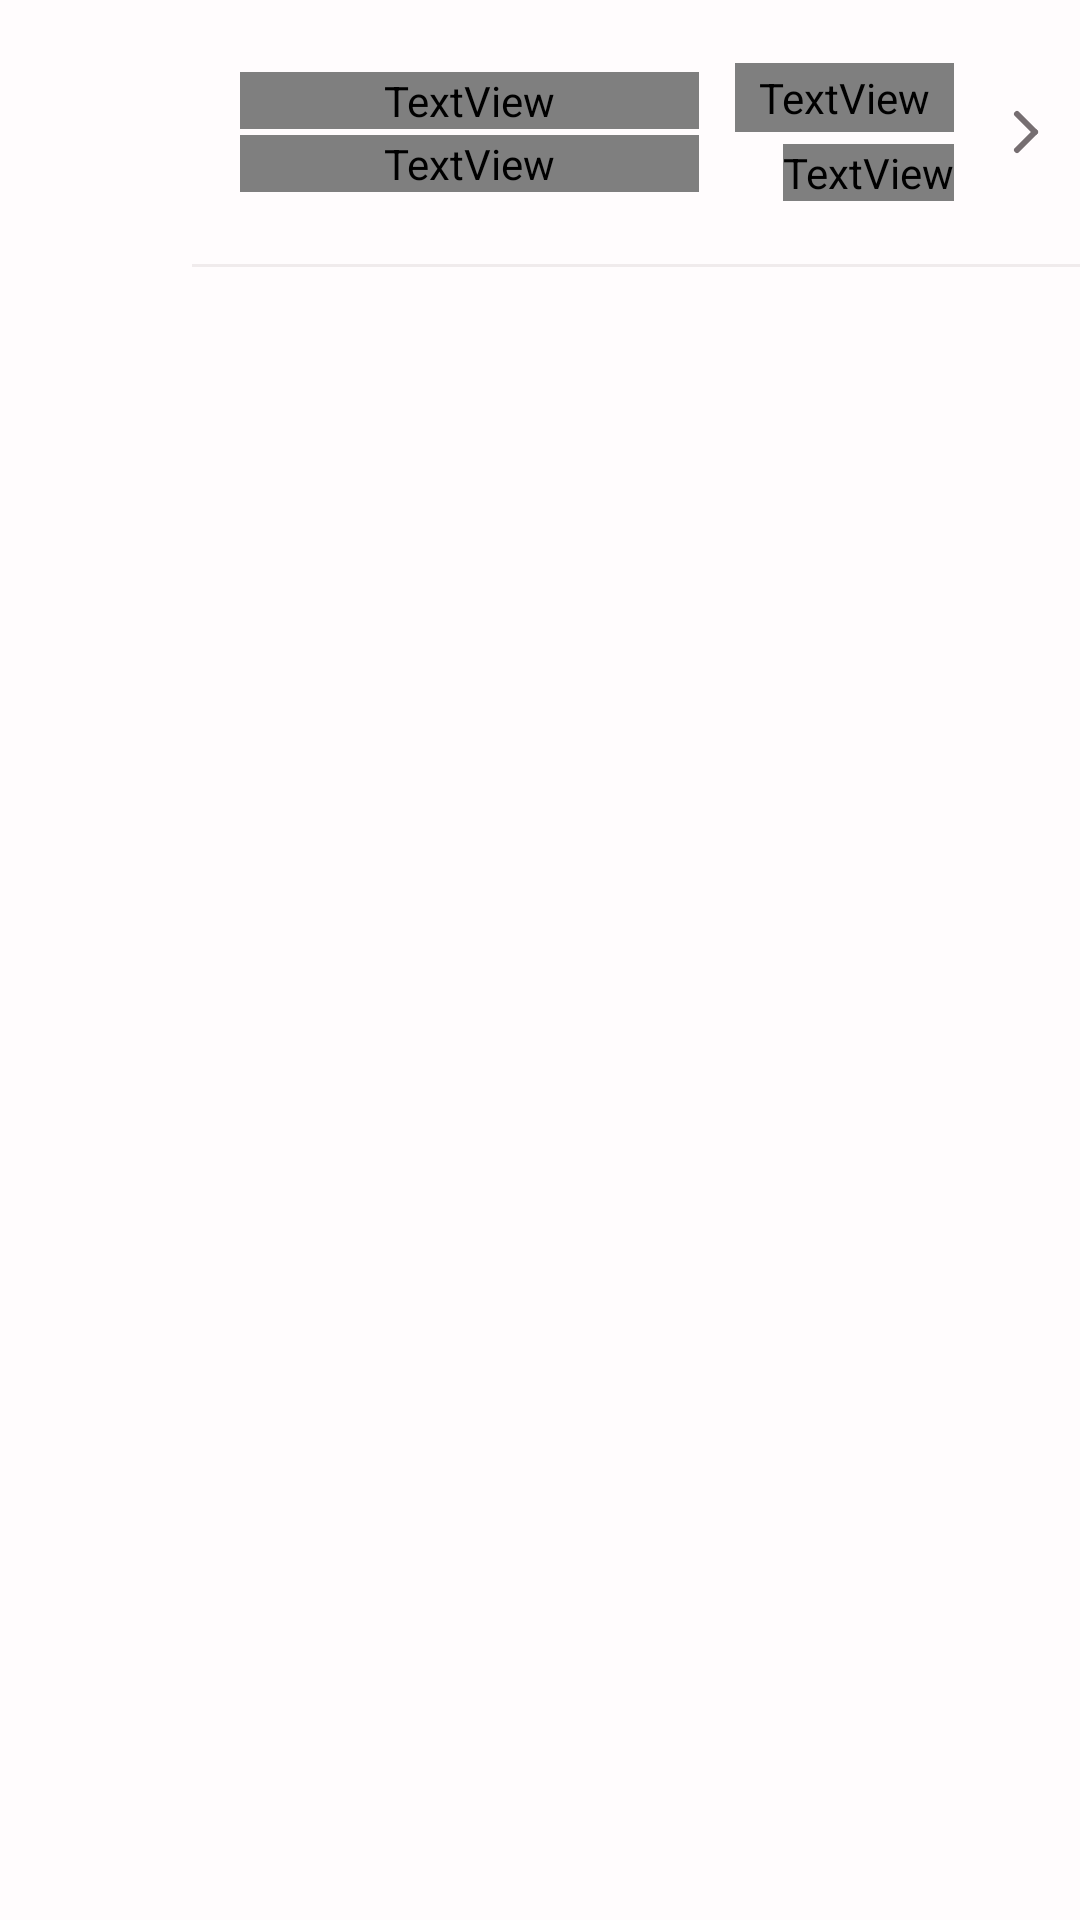

The Android layout XML behind this screen, and the referenced resources:
<!-- AndroidManifest.xml: application theme Theme.Lighture -->
<!-- res/layout/view_fridge_item.xml -->
<?xml version="1.0" encoding="utf-8"?>
<LinearLayout xmlns:android="http://schemas.android.com/apk/res/android"
    xmlns:app="http://schemas.android.com/apk/res-auto"
    xmlns:tools="http://schemas.android.com/tools"
    android:id="@+id/fridgeItem"
    android:layout_width="match_parent"
    android:layout_height="wrap_content"
    android:background="?attr/selectableItemBackground"
    android:orientation="vertical">

    <LinearLayout
        android:layout_width="match_parent"
        android:layout_height="wrap_content"
        android:baselineAligned="false"
        android:gravity="center_vertical"
        android:minHeight="88dp"
        android:orientation="horizontal"
        android:paddingStart="0dp"
        android:paddingTop="@dimen/space_1"
        android:paddingEnd="@dimen/page_padding_x"
        android:paddingBottom="@dimen/space_1">

        <FrameLayout
            android:layout_width="@dimen/size_avatar_lg"
            android:layout_height="@dimen/size_avatar_lg">

            <com.google.android.material.imageview.ShapeableImageView
                android:id="@+id/fridgeItemImage"
                android:layout_width="match_parent"
                android:layout_height="match_parent"
                android:contentDescription="@null"
                android:scaleType="centerCrop"
                app:shapeAppearanceOverlay="@style/ShapeAppearance.Material3.Corner.Full" />

            <TextView
                android:id="@+id/fridgeItemEmoji"
                android:layout_width="match_parent"
                android:layout_height="match_parent"
                android:gravity="center"
                android:textSize="40sp"
                android:visibility="gone"
                tools:text="🥑"
                tools:visibility="visible" />
        </FrameLayout>

        <LinearLayout
            android:layout_width="0dp"
            android:layout_height="wrap_content"
            android:layout_weight="1"
            android:orientation="vertical">

            <TextView
                android:id="@+id/fridgeItemName"
                style="@style/TextAppearance.Lighture.Body"
                android:layout_width="match_parent"
                android:layout_height="wrap_content"
                android:ellipsize="end"
                android:maxLines="1"
                android:textColor="@color/text_primary"
                tools:text="Tomatoes" />

            <TextView
                android:id="@+id/fridgeItemQuantity"
                style="@style/TextAppearance.Lighture.BodySmall"
                android:layout_width="match_parent"
                android:layout_height="wrap_content"
                android:layout_marginTop="@dimen/space_0_5"
                android:ellipsize="end"
                android:maxLines="1"
                android:textColor="@color/text_secondary"
                tools:text="5 pieces" />
        </LinearLayout>

        <LinearLayout
            android:layout_width="wrap_content"
            android:layout_height="wrap_content"
            android:layout_marginStart="@dimen/space_3"
            android:baselineAligned="false"
            android:gravity="end"
            android:orientation="vertical">

            <TextView
                android:id="@+id/fridgeItemStatus"
                style="@style/TextAppearance.Lighture.Caption"
                android:layout_width="wrap_content"
                android:layout_height="wrap_content"
                android:background="@drawable/bg_tag_pill"
                android:maxLines="1"
                android:paddingStart="@dimen/space_2"
                android:paddingTop="@dimen/space_0_5"
                android:paddingEnd="@dimen/space_2"
                android:paddingBottom="@dimen/space_0_5"
                tools:backgroundTint="@color/fresh_background"
                tools:text="Fresh"
                tools:textColor="@color/fresh_color" />

            <TextView
                android:id="@+id/fridgeItemExpiry"
                style="@style/TextAppearance.Lighture.Caption"
                android:layout_width="wrap_content"
                android:layout_height="wrap_content"
                android:layout_marginTop="@dimen/space_1"
                android:drawablePadding="@dimen/space_1"
                android:ellipsize="end"
                android:gravity="center_vertical"
                android:maxLines="1"
                android:textColor="@color/text_secondary"
                app:drawableStartCompat="@drawable/ic_calendar"
                app:drawableTint="@color/icon_secondary"
                tools:text="3 days left" />
        </LinearLayout>

        <TextView
            android:id="@+id/fridgeItemArrow"
            android:layout_width="@dimen/size_icon_sm"
            android:layout_height="@dimen/size_icon_sm"
            android:layout_marginStart="@dimen/space_3"
            android:gravity="center"
            app:drawableStartCompat="@drawable/ic_chevron_right"
            app:drawableTint="@color/icon_secondary"
            tools:ignore="RtlSymmetry" />
    </LinearLayout>

    <View
        android:id="@+id/itemDivider"
        android:layout_width="match_parent"
        android:layout_height="1dp"
        android:layout_marginStart="@dimen/space_16"
        android:background="@color/divider" />

</LinearLayout>
<!-- resources referenced by this layout -->
<resources>
  <color name="divider">#143D262D</color>
  <color name="fresh_background">@color/color_success_soft</color>
  <color name="fresh_color">@color/color_success</color>
  <color name="icon_secondary">#766E71</color>
  <color name="text_primary">#1A1A1A</color>
  <color name="text_secondary">#6B7280</color>
  <dimen name="page_padding_x">@dimen/space_4</dimen>
  <dimen name="size_avatar_lg">80dp</dimen>
  <dimen name="size_icon_sm">20dp</dimen>
  <dimen name="space_0_5">2dp</dimen>
  <dimen name="space_1">4dp</dimen>
  <dimen name="space_16">64dp</dimen>
  <dimen name="space_2">8dp</dimen>
  <dimen name="space_3">12dp</dimen>
  <style name="Theme.Lighture" parent="Base.Theme.Lighture" />
  <color name="color_success_soft">#EDF9F0</color>
  <color name="color_success">#2F8F4E</color>
  <dimen name="space_4">16dp</dimen>
  <dimen name="radius_pill">1000dp</dimen>
  <dimen name="font_size_md">16sp</dimen>
  <dimen name="font_size_sm">14sp</dimen>
  <dimen name="font_size_xs">12sp</dimen>
  <color name="brand_primary">@color/red_600</color>
  <color name="button_primary_text">#FFFFFF</color>
  <color name="brand_primary_soft">@color/red_100</color>
  <color name="red_700">#B91C3B</color>
  <color name="red_accent">#FF526B</color>
  <color name="icon_container_background">@color/red_50</color>
  <color name="food_dairy">#4D79B8</color>
  <color name="food_dairy_soft">#EFF5FC</color>
  <color name="color_info_strong">#1F5189</color>
  <color name="color_danger">#C62845</color>
  <color name="color_danger_soft">#FFF0F3</color>
  <color name="color_danger_strong">#981B35</color>
  <color name="surface_primary">@color/neutral_0</color>
  <color name="surface_tertiary">#F8F4F5</color>
  <color name="neutral_0">#FFFFFF</color>
  <color name="background_muted">#F3EFF0</color>
  <color name="surface_secondary">#FDFBFC</color>
  <color name="neutral_200">#EFE8EA</color>
  <color name="border_default">#293D262D</color>
  <color name="border_subtle">#1F3D262D</color>
  <color name="background_app">#FFFCFD</color>
  <style name="Widget.Lighture.Button.ToggleGroup" parent="Widget.Material3.Button.TonalButton" />
  <color name="red_glow">#4DFF526B</color>
  <color name="red_600">#D92D4A</color>
  <color name="red_100">#FFE9EC</color>
  <color name="red_50">#FFF5F6</color>
  <dimen name="radius_card">@dimen/radius_xl</dimen>
  <dimen name="elevation_card">4dp</dimen>
  <color name="button_primary_background">@color/brand_primary</color>
  <dimen name="size_button_md">48dp</dimen>
  <color name="button_secondary_background">@color/neutral_0</color>
  <color name="button_secondary_text">@color/brand_primary</color>
  <dimen name="size_button_sm">44dp</dimen>
  <color name="bottom_nav_background">#E6FFFFFF</color>
  <dimen name="elevation_bottom_nav">4dp</dimen>
  <color name="top_bar_background">#E0FFFCFD</color>
  <dimen name="size_top_bar">64dp</dimen>
  <color name="top_bar_title">@color/text_primary</color>
  <color name="icon_primary">#282326</color>
  <color name="floating_button_background">@color/glass_background_strong</color>
  <color name="floating_button_icon">@color/brand_primary_accent</color>
  <dimen name="elevation_floating">4dp</dimen>
  <dimen name="radius_input">@dimen/radius_md</dimen>
  <color name="input_placeholder">@color/text_tertiary</color>
  <dimen name="radius_xl">20dp</dimen>
  <dimen name="radius_button">@dimen/radius_lg</dimen>
  <dimen name="radius_chip">@dimen/radius_pill</dimen>
  <color name="bottom_nav_indicator">@color/red_100</color>
  <dimen name="bottom_nav_indicator_width">64dp</dimen>
  <dimen name="bottom_nav_indicator_height">36dp</dimen>
  <dimen name="font_size_3xl">30sp</dimen>
  <color name="glass_background_strong">#E0FFFFFF</color>
  <color name="brand_primary_accent">@color/red_accent</color>
  <dimen name="radius_md">12dp</dimen>
  <color name="text_tertiary">#9CA3AF</color>
  <dimen name="radius_lg">16dp</dimen>
</resources>
